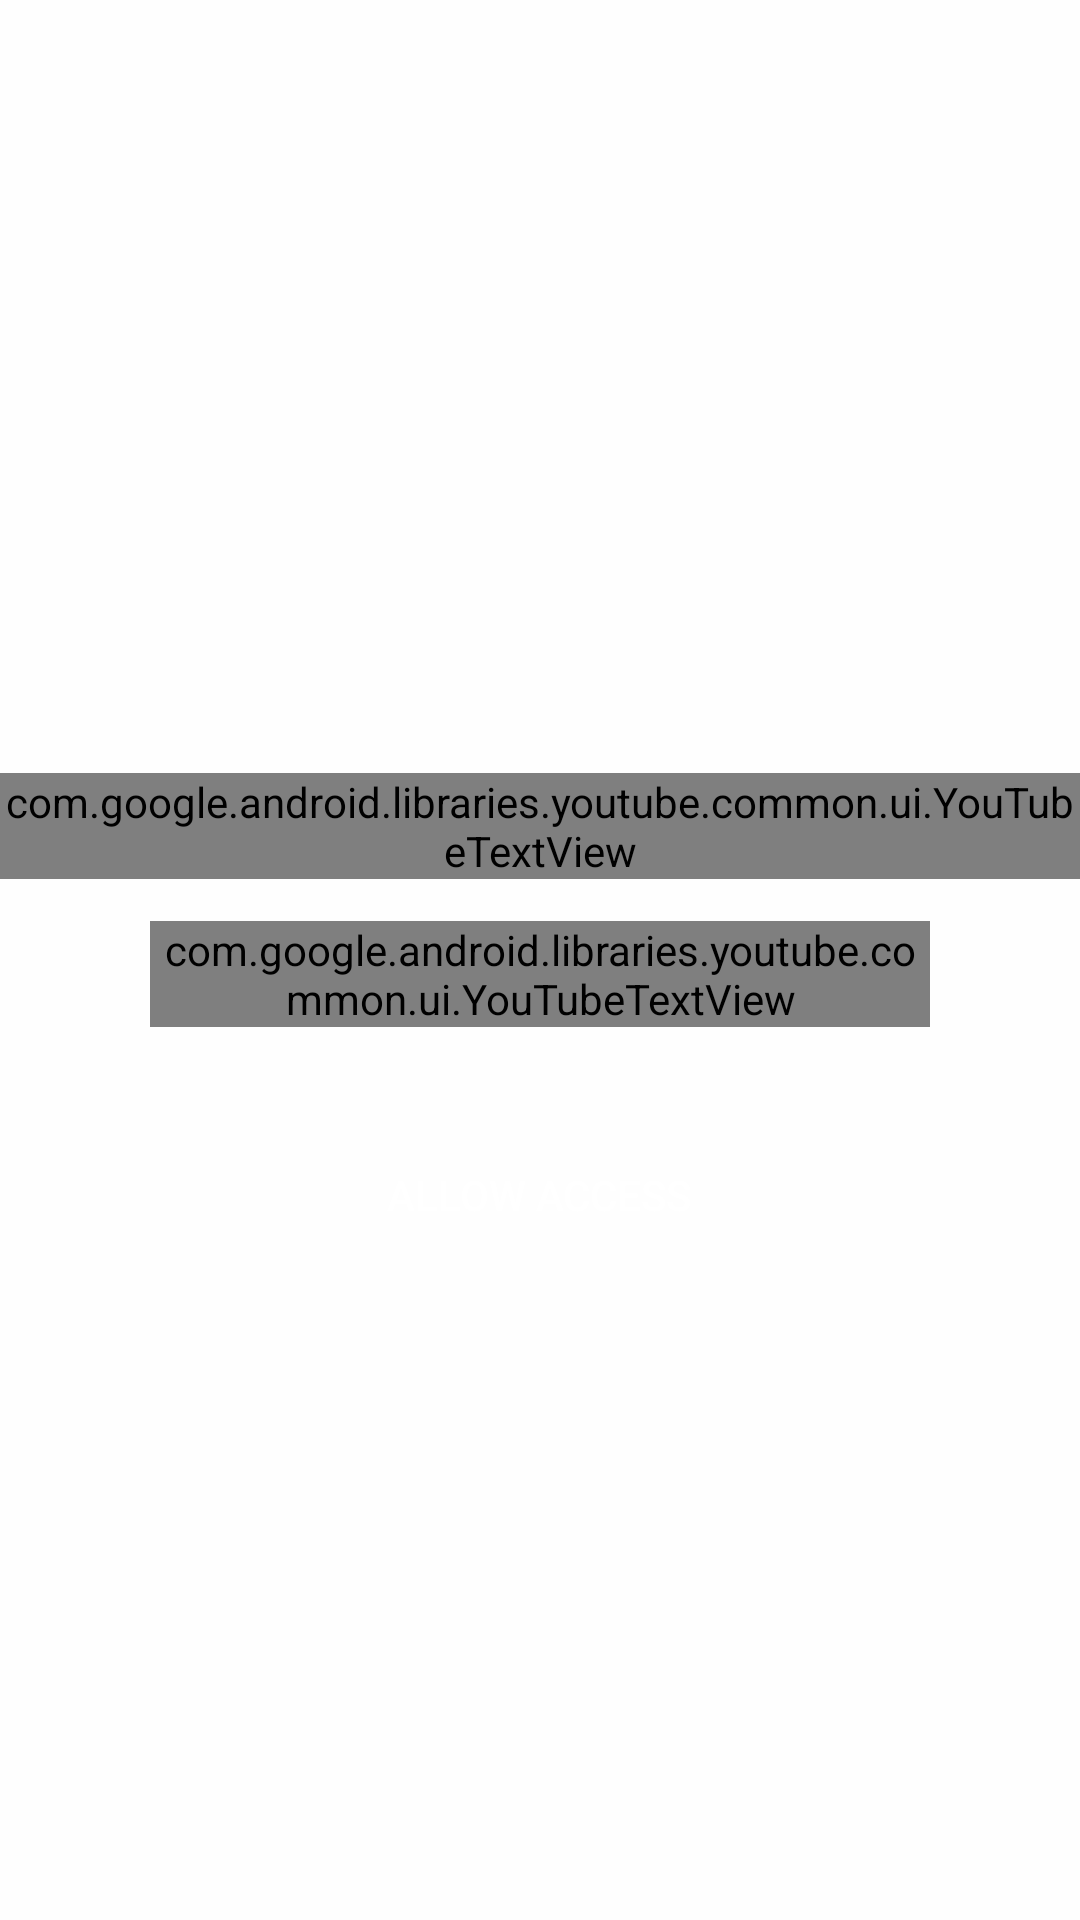

Write the Android layout XML for this screen, with the resource values it uses.
<!-- AndroidManifest.xml: application theme Theme.YouTube.Light -->
<!-- res/layout/permission_request_fragment.xml -->
<?xml version="1.0" encoding="utf-8"?>
<LinearLayout android:gravity="center" android:orientation="vertical" android:id="@id/permission_request_fragment" android:layout_width="fill_parent" android:layout_height="fill_parent"
  xmlns:android="http://schemas.android.com/apk/res/android" xmlns:yt="http://schemas.android.com/apk/res-auto">
    <ImageView android:layout_gravity="center_horizontal" android:layout_width="wrap_content" android:layout_height="wrap_content" android:layout_marginBottom="@dimen/permission_image_margin" android:src="@drawable/permissions_all" android:contentDescription="@null" />
    <com.google.android.libraries.youtube.common.ui.YouTubeTextView android:textAppearance="?android:textAppearanceLarge" android:textColor="@color/quantum_white_text" android:layout_gravity="center_horizontal" android:id="@id/permission_title" android:layout_width="wrap_content" android:layout_height="wrap_content" android:text="@string/permission_title" yt:robotoFont="regular" />
    <com.google.android.libraries.youtube.common.ui.YouTubeTextView android:textAppearance="?android:textAppearanceSmall" android:textColor="@color/quantum_white_text" android:gravity="center" android:layout_gravity="center_horizontal" android:id="@id/permission_description" android:layout_width="fill_parent" android:layout_height="wrap_content" android:layout_marginLeft="@dimen/permission_description_horizontal_margin" android:layout_marginTop="@dimen/permission_description_top_margin" android:layout_marginRight="@dimen/permission_description_horizontal_margin" android:layout_marginBottom="@dimen/permission_description_bottom_margin" yt:robotoFont="regular" />
    <Button android:textColor="@color/quantum_white_text" android:layout_gravity="center_horizontal" android:id="@id/permission_request_button" android:background="@drawable/permission_request_button" android:paddingLeft="@dimen/permission_request_button_padding" android:paddingRight="@dimen/permission_request_button_padding" android:layout_width="wrap_content" android:layout_height="wrap_content" android:text="@string/permission_allow_access_button" />
</LinearLayout>
<!-- resources referenced by this layout -->
<resources>
  <color name="quantum_white_text">#ffffffff</color>
  <dimen name="permission_description_bottom_margin">32.0dip</dimen>
  <dimen name="permission_description_horizontal_margin">50.0dip</dimen>
  <dimen name="permission_description_top_margin">14.0dip</dimen>
  <dimen name="permission_image_margin">40.0dip</dimen>
  <dimen name="permission_request_button_padding">20.0dip</dimen>
  <string name="permission_allow_access_button">Allow access</string>
  <string name="permission_title">Start the show</string>
  <style name="Theme.YouTube.Light" parent="@style/Base.Theme.YouTube.Light" />
  <style name="Theme.AppCompat.Light" parent="@style/Base.Theme.AppCompat.Light" />
  <color name="theme_main_window_background">#fffefefe</color>
  <color name="background_primary_light">@android:color/white</color>
  <color name="background_primary_dark">#ff222222</color>
  <color name="background_secondary_light">#ffeeeeee</color>
  <color name="background_secondary_dark">#ff333333</color>
  <color name="background_tertiary_light">#ffe6e6e6</color>
  <color name="background_tertiary_dark">#ff444444</color>
  <color name="color_brand_primary_alternate">@color/quantum_googblue500</color>
  <style name="TextAppearance.YouTube.Body1" parent="@style/TextAppearance.AppCompat.Body1" />
  <style name="TextAppearance.YouTube.Body2" parent="@style/TextAppearance.AppCompat.Body2" />
  <style name="TextAppearance.YouTube.Menu" parent="@style/TextAppearance.AppCompat.Menu" />
  <style name="TextAppearance.YouTube.Title" parent="@style/TextAppearance.AppCompat.Title" />
  <color name="theme_main_color_primary">@color/color_brand_primary</color>
  <color name="theme_main_color_primary_dark">#ffba1b12</color>
  <color name="theme_main_color_accent">@color/color_brand_accent</color>
  <style name="Base.Theme.AppCompat.Light" parent="@style/Base.V7.Theme.AppCompat.Light" />
  <style name="Widget.YouTube.TextView" parent="@android:style/Widget.Holo.TextView" />
  <color name="quantum_googblue500">#ff4285f4</color>
  <dimen name="keyline_content_inset_start">72.0dip</dimen>
  <color name="color_brand_primary">#ffe62117</color>
  <color name="color_brand_accent">@color/quantum_googblue500</color>
  <color name="theme_main_actionbar_text_color_primary">@android:color/white</color>
  <color name="theme_main_actionbar_text_color_secondary">@android:color/white</color>
  <dimen name="abc_action_bar_default_height_material">56.0dip</dimen>
  <dimen name="abc_dialog_padding_material">24.0dip</dimen>
  <style name="Widget.AppCompat.ButtonBar" parent="@style/Base.Widget.AppCompat.ButtonBar" />
  <style name="Widget.AppCompat.Toolbar" parent="@style/Base.Widget.AppCompat.Toolbar" />
  <item type="dimen" name="abc_list_item_padding_horizontal_material">@dimen/abc_action_bar_content_inset_material</item>
  <dimen name="abc_panel_menu_list_width">296.0dip</dimen>
  <style name="Theme.AppCompat.CompactMenu" parent="@style/Base.Theme.AppCompat.CompactMenu" />
  <color name="primary_material_light">@color/material_grey_100</color>
  <color name="primary_dark_material_light">@color/material_grey_600</color>
  <color name="accent_material_light">@color/material_deep_teal_500</color>
  <color name="ripple_material_light">#1f000000</color>
  <color name="button_material_light">#ffd6d7d7</color>
  <style name="AlertDialog.AppCompat.Light" parent="@style/Base.AlertDialog.AppCompat.Light" />
  <style name="Widget.AppCompat.Button" parent="@style/Base.Widget.AppCompat.Button" />
  <style name="Widget.AppCompat.EditText" parent="@style/Base.Widget.AppCompat.EditText" />
  <style name="Widget.AppCompat.RatingBar" parent="@style/Base.Widget.AppCompat.RatingBar" />
  <style name="Widget.AppCompat.SeekBar" parent="@style/Base.Widget.AppCompat.SeekBar" />
  <style name="Widget.AppCompat.Spinner" parent="@style/Base.Widget.AppCompat.Spinner" />
  <dimen name="abc_text_size_body_1_material">14.0sp</dimen>
</resources>
